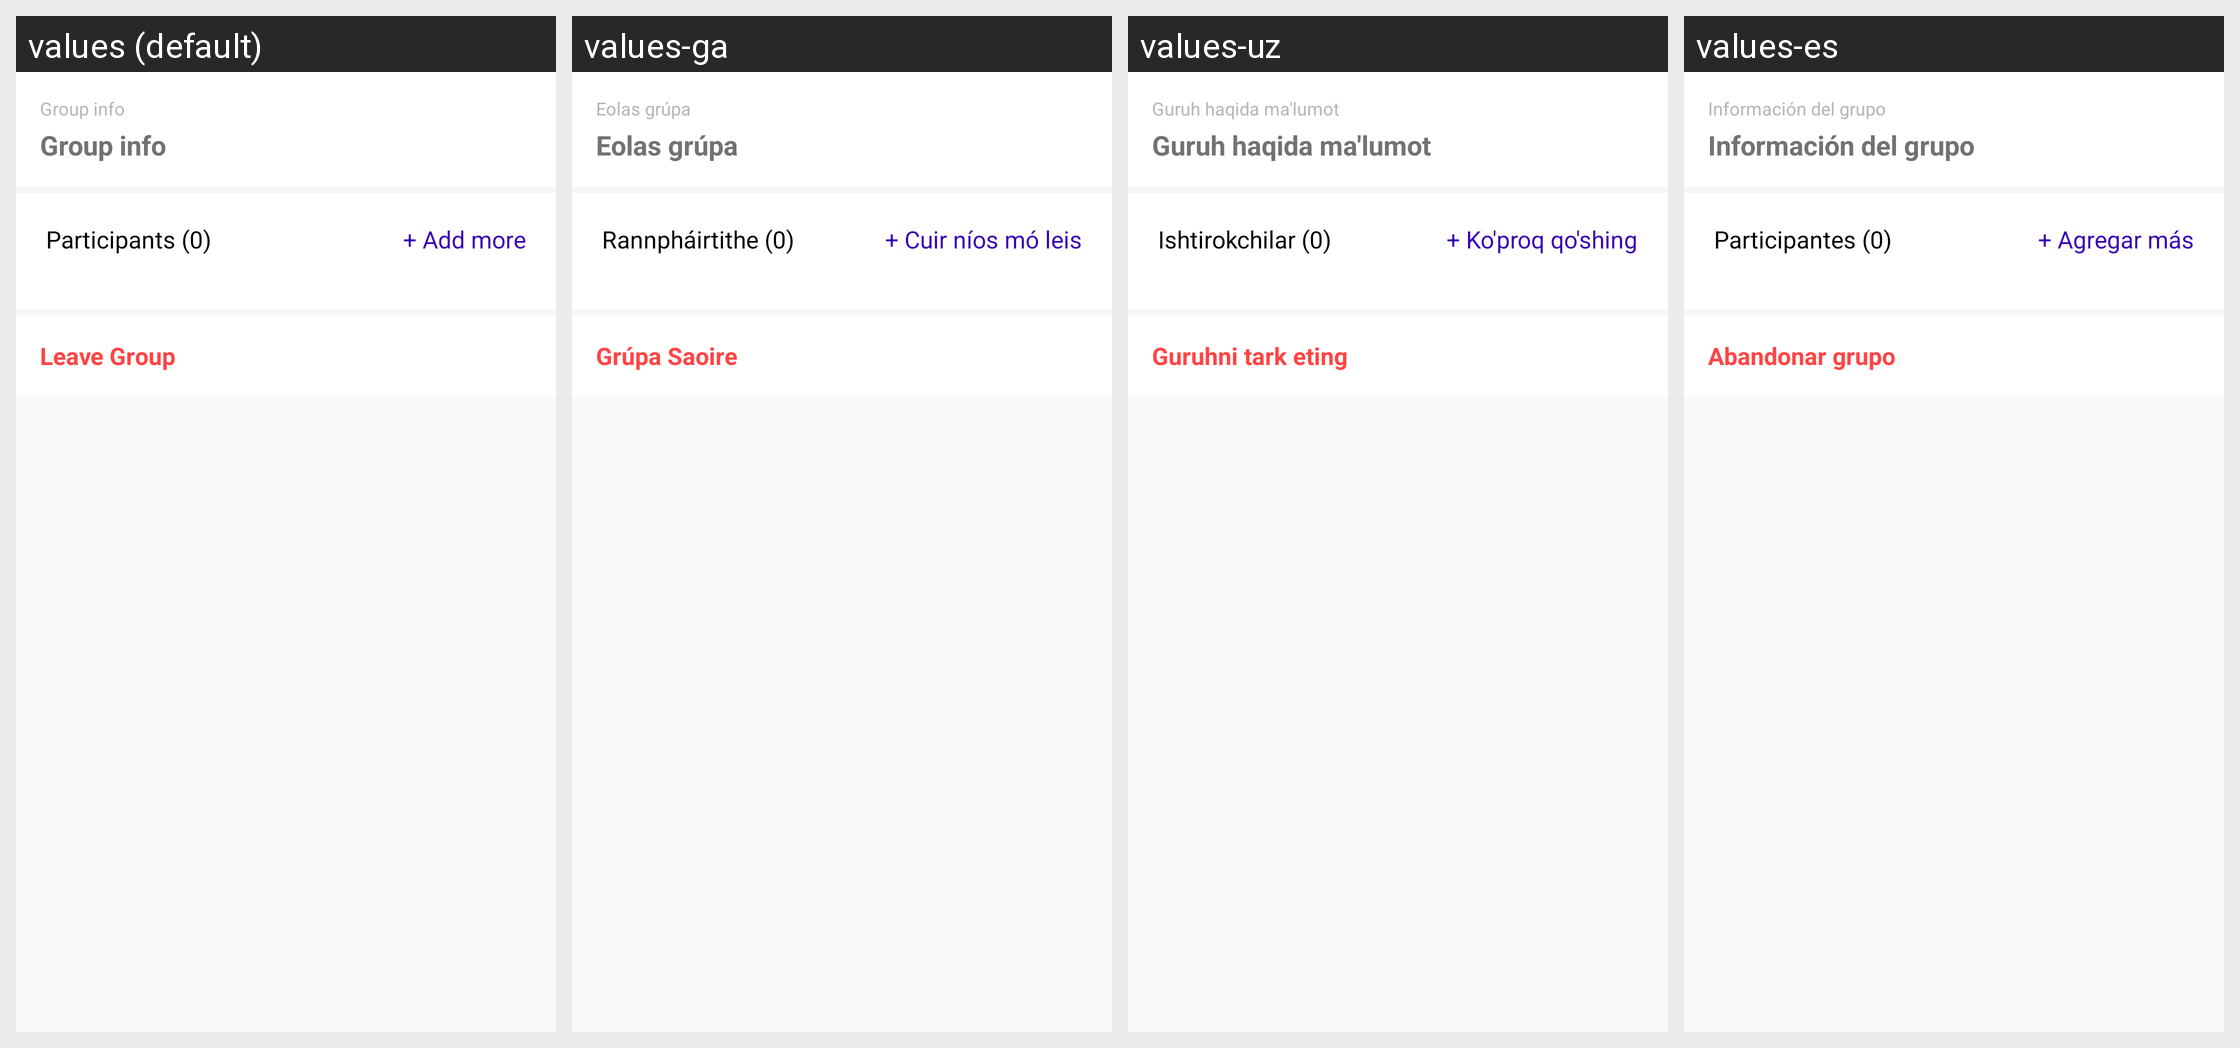

For this localized Android screen grid, give each drawn string resource with its value in every locale shown.
Android screen res/layout/fragment_user_detail.xml rendered under 4 locales, left to right: values (default), values-ga, values-uz, values-es. Device: Nexus 5 (rendered at 1080×1920; each locale shown at half size, 540×960, under a caption strip naming it); theme AppTheme.
Other locales in the repository, not shown: values-ar, values-de, values-fr, values-id, values-it, values-iw, values-nl, values-no, values-pt, values-ru, values-sv, values-th.
Strings drawn on this screen, with the default value and each locale's value (text and hints the layout hard-codes, and strings that could not be matched under every locale, appear in the picture but are not listed):

group_info
  values: Group info
  values-ga: Eolas grúpa
  values-uz: Guruh haqida ma'lumot
  values-es: Información del grupo

participants_0
  values: Participants (0)
  values-ga: Rannpháirtithe (0)
  values-uz: Ishtirokchilar (0)
  values-es: Participantes (0)

add_more
  values: + Add more
  values-ga: + Cuir níos mó leis
  values-uz: + Ko'proq qo'shing
  values-es: + Agregar más

leave_group
  values: Leave Group
  values-ga: Grúpa Saoire
  values-uz: Guruhni tark eting
  values-es: Abandonar grupo
